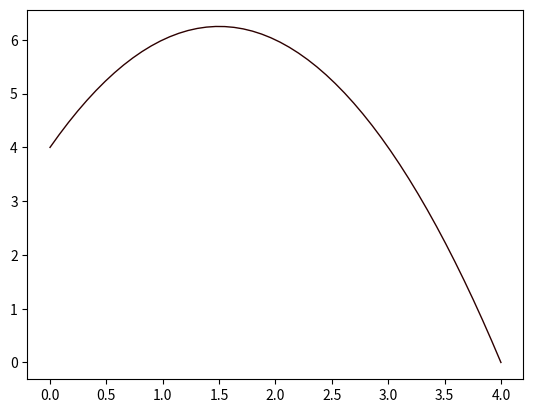

Reproduce this figure in Python. (Note: this script raises an exception after producing the figure.)
import numpy as np
import matplotlib.pyplot as plt

x = np.linspace(0, 4)

y = lambda x: 3*x - x**2 + 4


plt.plot(x, y(x), '-', lw=1, color="#2D0000")
plt.annotate(xy=[3/2, 25/4], xytext=[3/2, 5], s=r'$\left(\frac{3}{2}, \frac{25}{4}\right)$', arrowprops={"arrowstyle": '-'})
plt.xlabel(r'$x$')
plt.ylabel(r'$y(x)$')
plt.savefig('../../figures/5_Differentiation/QQ4a.png', dpi=600)
plt.close()


x = np.linspace(0, 30, 300000)

g = lambda x: 6*x**(1/2)-x

plt.plot(x, g(x), '-', lw=1, color="#2D0000")
plt.annotate(xy=[9, 9], xytext=[9, 8], s=r'$\left(9, 9\right)$', arrowprops={"arrowstyle": '-'})
plt.xlabel(r'$x$')
plt.ylabel(r'$g(x)$')
plt.savefig('../../figures/5_Differentiation/QQ4b.png', dpi=600)
plt.close()


x = np.linspace(-1, 4, 50000)

f = lambda x: x**4 - 8*x**3 + 18*x**2 - 5

plt.plot(x, f(x), '-', lw=1, color="#2D0000")
plt.annotate(xy=[0, -5], xytext=[-0.2, -2], s=r'$\left(0, -5\right)$', arrowprops={"arrowstyle": '-'})
plt.annotate(xy=[3, 22], xytext=[3, 18], s=r'$\left(3, 22\right)$', arrowprops={"arrowstyle": '-'})
plt.xlabel(r'$x$')
plt.ylabel(r'$f(x)$')
plt.savefig('../../figures/5_Differentiation/QQ4c.png', dpi=600)
plt.close()